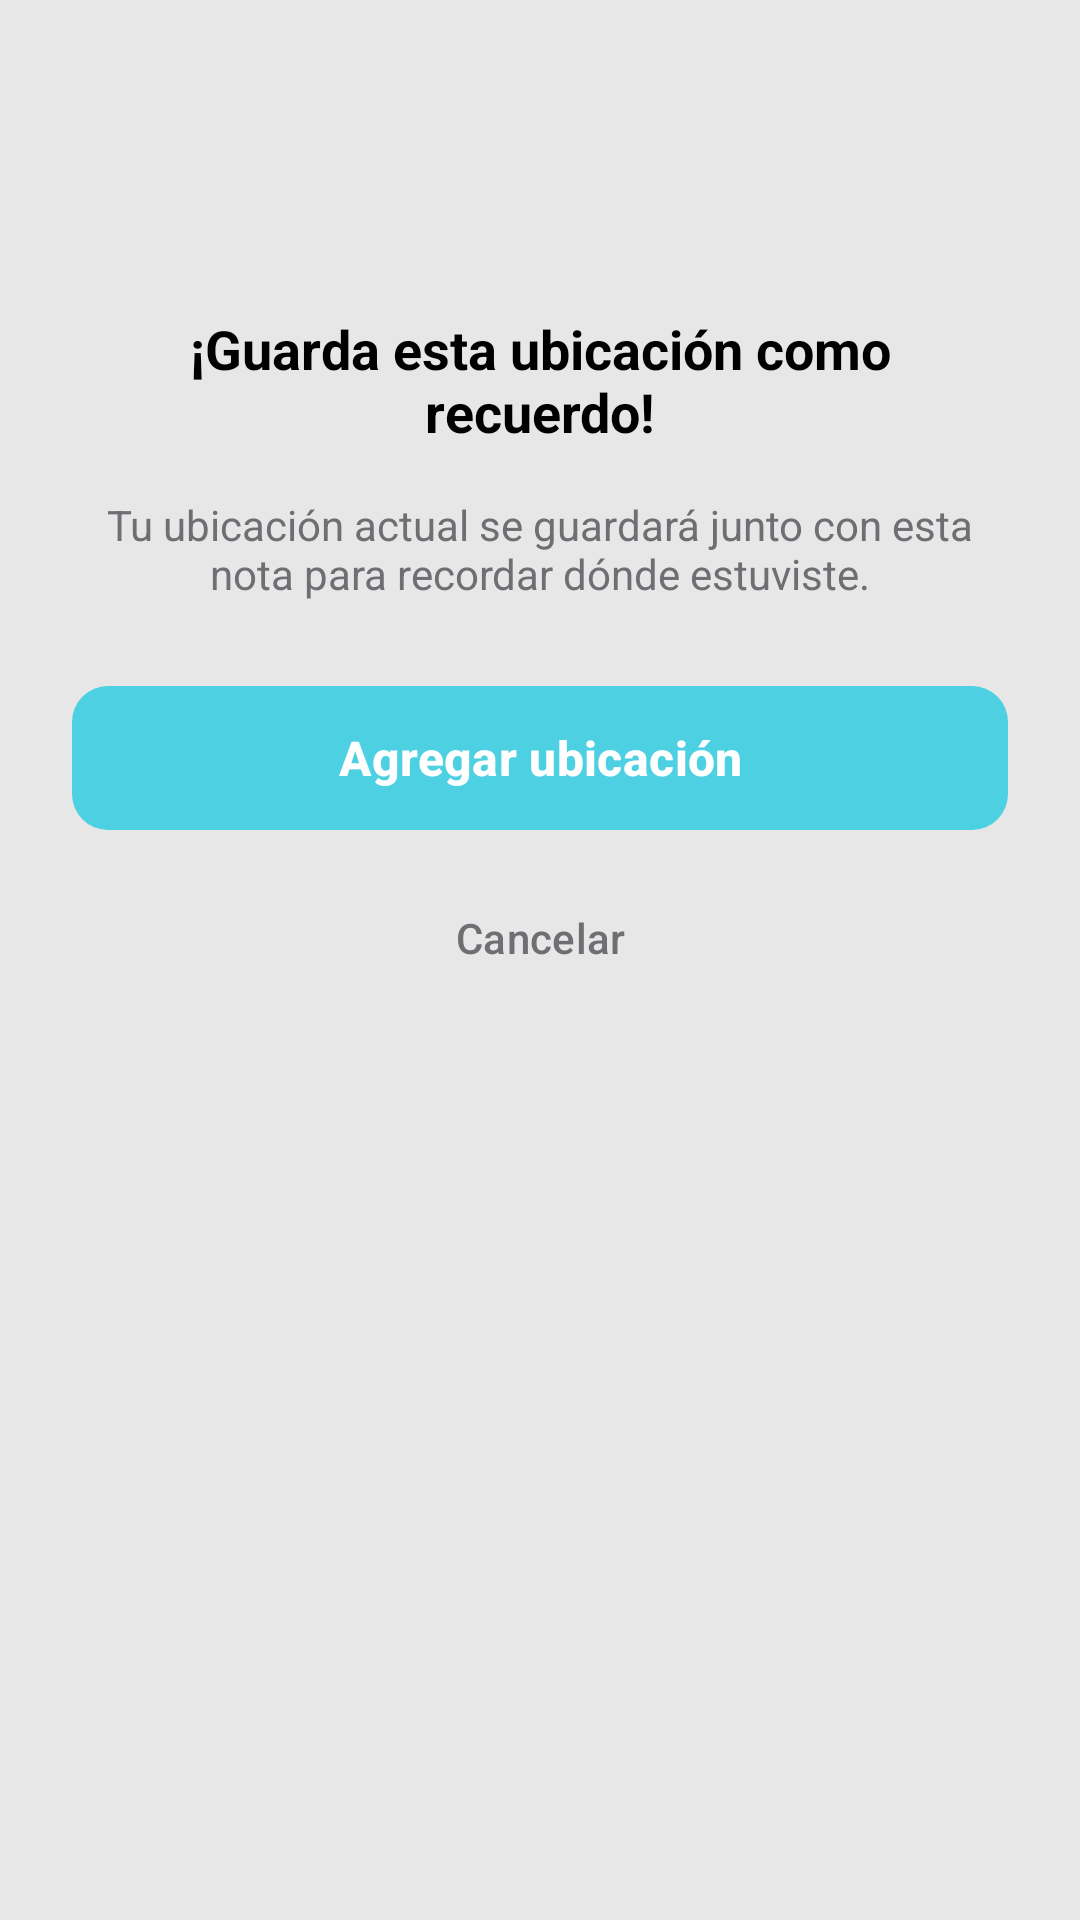

Android layout source for this screen:
<!-- AndroidManifest.xml: application theme Theme.Sgionotes -->
<!-- res/layout/dialog_location_confirmation.xml -->
<?xml version="1.0" encoding="utf-8"?>
<LinearLayout xmlns:android="http://schemas.android.com/apk/res/android"
    xmlns:app="http://schemas.android.com/apk/res-auto"
    android:layout_width="match_parent"
    android:layout_height="wrap_content"
    android:orientation="vertical"
    android:padding="24dp"
    android:background="?attr/cardColor">

    
    <ImageView
        android:layout_width="64dp"
        android:layout_height="64dp"
        android:layout_gravity="center_horizontal"
        android:layout_marginBottom="16dp"
        android:src="@drawable/ic_location_on_24"
        app:tint="@color/startGradient" />

    <TextView
        android:layout_width="wrap_content"
        android:layout_height="wrap_content"
        android:layout_gravity="center_horizontal"
        android:text="¡Guarda esta ubicación como recuerdo!"
        android:textSize="18sp"
        android:textStyle="bold"
        android:textColor="?attr/textColor"
        android:gravity="center"
        android:layout_marginBottom="16dp" />

    
    <TextView
        android:layout_width="wrap_content"
        android:layout_height="wrap_content"
        android:layout_gravity="center_horizontal"
        android:text="Tu ubicación actual se guardará junto con esta nota para recordar dónde estuviste."
        android:textSize="14sp"
        android:textColor="@color/textSecondary"
        android:gravity="center"
        android:layout_marginBottom="24dp" />

    <com.google.android.material.button.MaterialButton
        android:id="@+id/btnAgregarUbicacion"
        android:layout_width="match_parent"
        android:layout_height="56dp"
        android:text="Agregar ubicación"
        android:textColor="@color/white"
        android:textSize="16sp"
        android:textStyle="bold"
        app:backgroundTint="@color/startGradient"
        app:cornerRadius="12dp"
        android:layout_marginBottom="8dp" />

    
    <com.google.android.material.button.MaterialButton
        android:id="@+id/btnCancelar"
        android:layout_width="match_parent"
        android:layout_height="48dp"
        android:text="Cancelar"
        android:textColor="@color/textSecondary"
        android:textSize="14sp"
        style="@style/Widget.Material3.Button.TextButton"
        app:cornerRadius="12dp" />

</LinearLayout>
<!-- resources referenced by this layout -->
<resources>
  <color name="startGradient">#4DD0E1</color>
  <color name="textSecondary">#6E6E73</color>
  <color name="white">#FFFFFFFF</color>
  <style name="Theme.Sgionotes" parent="Base.Theme.Sgionotes" />
  <style name="Base.Theme.Sgionotes" parent="Theme.Material3.DayNight.NoActionBar">
  
          <item name="colorPrimary">@color/primary</item>
          <item name="colorPrimaryVariant">@color/primaryDark</item>
          <item name="colorOnPrimary">@color/white</item>
          <item name="colorSecondary">@color/accent</item>
          <item name="boxBackgroundColor">?attr/cardColor</item>
          <item name="colorError">@color/red</item>
          <item name="android:windowBackground">@color/white</item>
          <item name="android:textColorPrimary">@color/black</item>
          <item name="android:textColorSecondary">@color/textSecondary</item>
          <item name="android:statusBarColor">@color/white</item>
          <item name="android:windowLightStatusBar">true</item>
          <item name="colorCardBorder">@color/textSecondary</item>
          <item name="cardColor">#E7E7E7</item>
  
          
          <item name="chipBackgroundColor">@color/chipBackgroundColor</item>
          <item name="chipStrokeColor">@color/chipStrokeColor</item>
          <item name="popupMenuBackgroundColor">@color/popupMenuBackgroundColor</item>
          <item name="popupMenuStrokeColor">@color/popupMenuStrokeColor</item>
          <item name="textColor">@android:color/black</item>
  
      </style>
  <color name="primary">#2f73ab</color>
  <color name="primaryDark">#1a5789</color>
  <color name="accent">#FFB84C</color>
  <color name="red">#FF0000</color>
  <color name="black">#FF000000</color>
  <color name="chipBackgroundColor">@color/chipBackground</color>
  <color name="chipStrokeColor">#BDBDBD</color>
  <color name="popupMenuBackgroundColor">#D1C4E9</color>
  <color name="popupMenuStrokeColor">#9575CD</color>
  <color name="chipBackground">#F0F0F0</color>
</resources>
